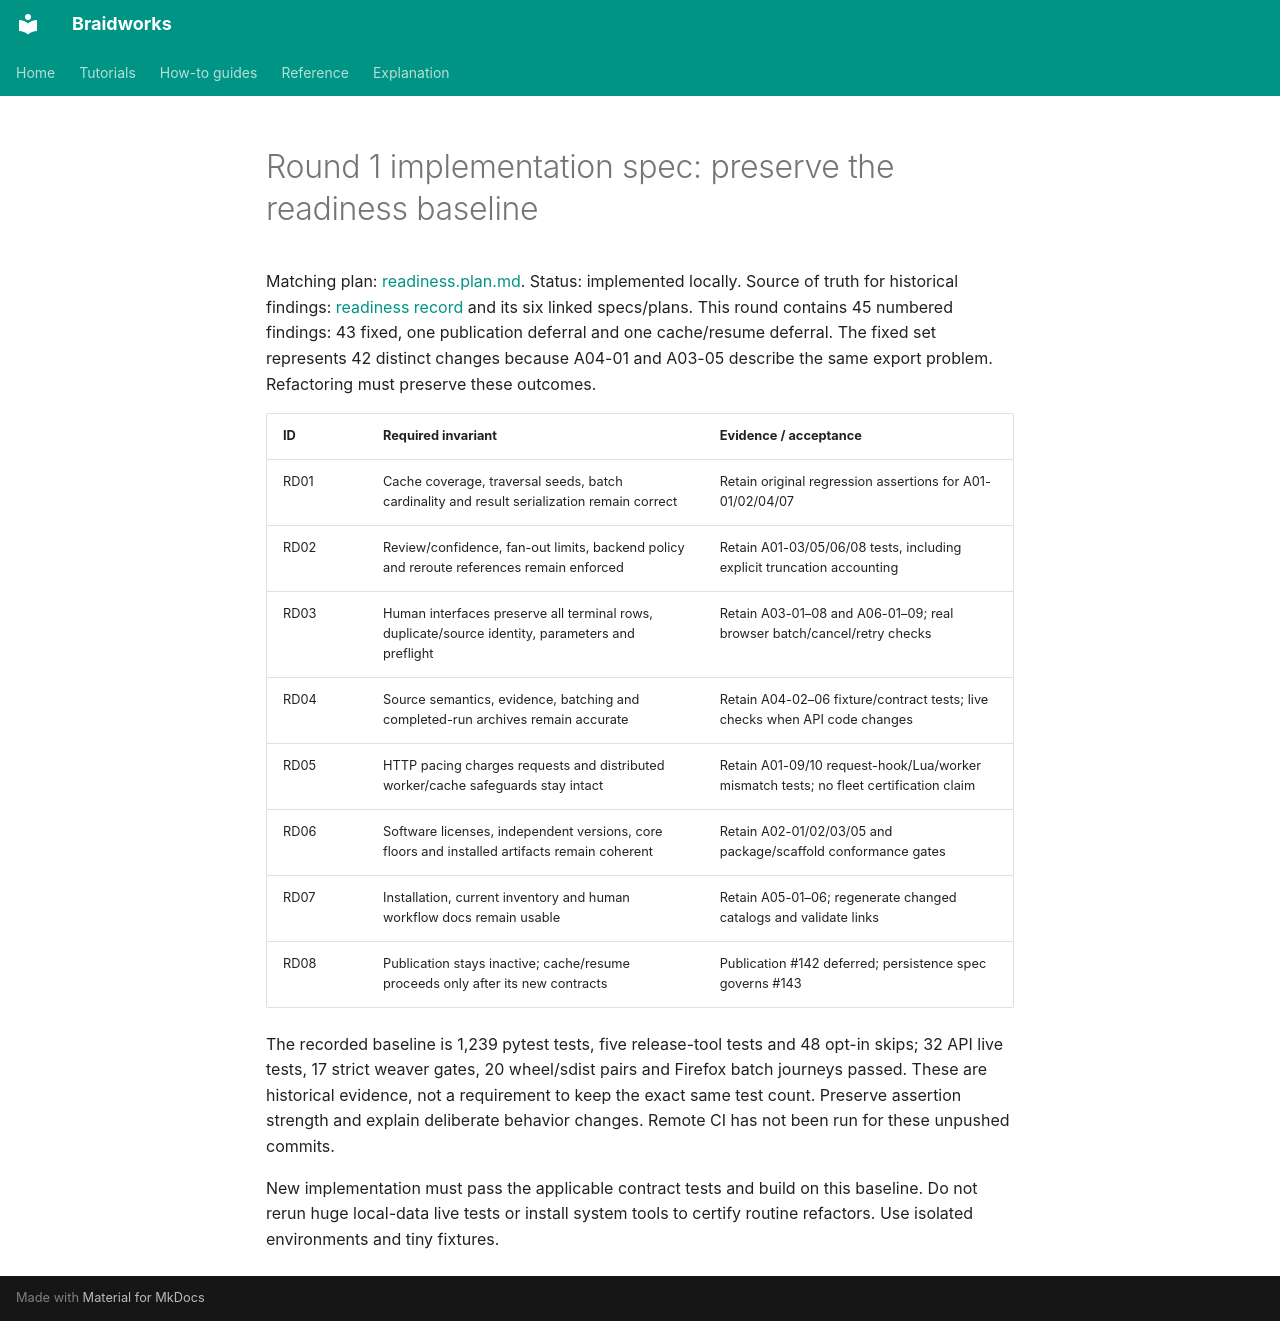

repository: rafaelmdc/braidworks · page: refactoring/readiness.spec/index.html · generator: mkdocs

# Round 1 implementation spec: preserve the readiness baseline

Matching plan: [readiness.plan.md](readiness.plan.md).
Status: implemented locally. Source of truth for historical findings:
[readiness record](../audits/README.md) and its six linked specs/plans.
This round contains 45 numbered findings: 43 fixed, one publication deferral and one
cache/resume deferral. The fixed set represents 42 distinct changes because A04-01
and A03-05 describe the same export problem. Refactoring must preserve these outcomes.

| ID | Required invariant | Evidence / acceptance |
|---|---|---|
| RD01 | Cache coverage, traversal seeds, batch cardinality and result serialization remain correct | Retain original regression assertions for A01-01/02/04/07 |
| RD02 | Review/confidence, fan-out limits, backend policy and reroute references remain enforced | Retain A01-03/05/06/08 tests, including explicit truncation accounting |
| RD03 | Human interfaces preserve all terminal rows, duplicate/source identity, parameters and preflight | Retain A03-01–08 and A06-01–09; real browser batch/cancel/retry checks |
| RD04 | Source semantics, evidence, batching and completed-run archives remain accurate | Retain A04-02–06 fixture/contract tests; live checks when API code changes |
| RD05 | HTTP pacing charges requests and distributed worker/cache safeguards stay intact | Retain A01-09/10 request-hook/Lua/worker mismatch tests; no fleet certification claim |
| RD06 | Software licenses, independent versions, core floors and installed artifacts remain coherent | Retain A02-01/02/03/05 and package/scaffold conformance gates |
| RD07 | Installation, current inventory and human workflow docs remain usable | Retain A05-01–06; regenerate changed catalogs and validate links |
| RD08 | Publication stays inactive; cache/resume proceeds only after its new contracts | Publication #142 deferred; persistence spec governs #143 |

The recorded baseline is 1,239 pytest tests, five release-tool tests and 48 opt-in
skips; 32 API live tests, 17 strict weaver gates, 20 wheel/sdist pairs and Firefox
batch journeys passed. These are historical evidence, not a requirement to keep the
exact same test count. Preserve assertion strength and explain deliberate behavior
changes. Remote CI has not been run for these unpushed commits.

New implementation must pass the applicable contract tests and build on this
baseline. Do not rerun huge local-data live tests or install system tools to certify
routine refactors. Use isolated environments and tiny fixtures.
